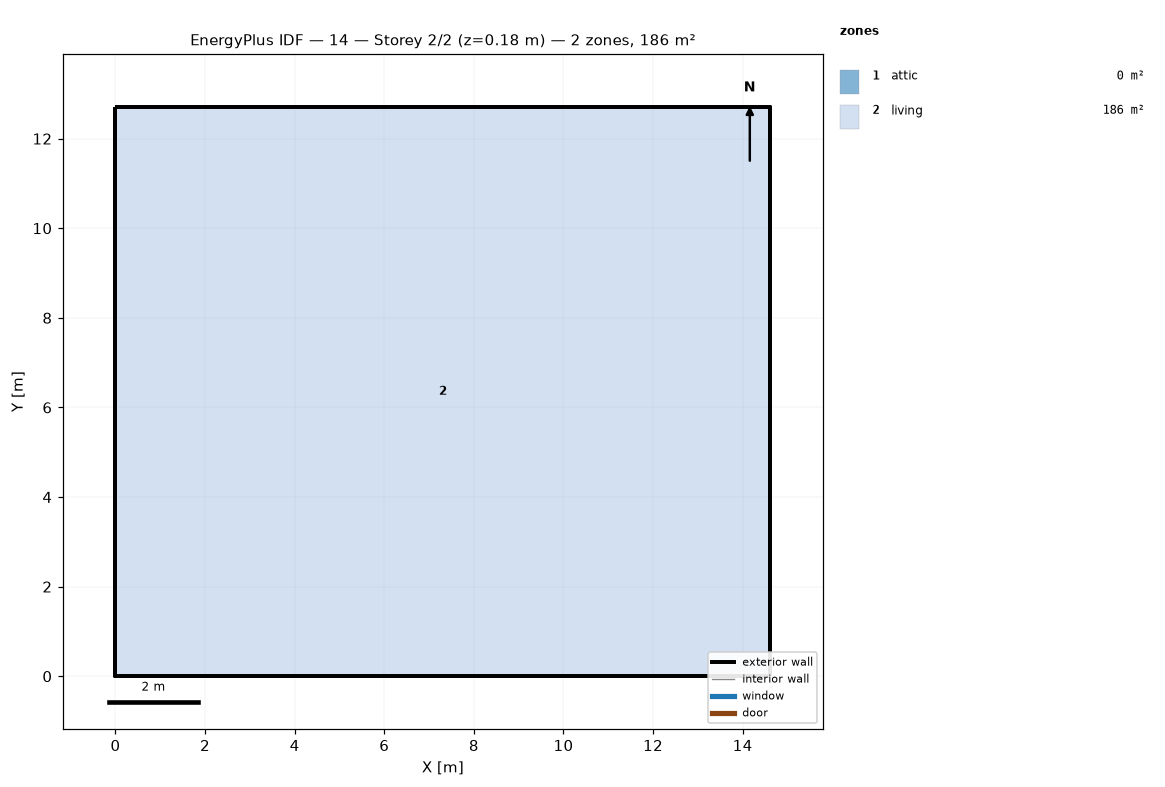
=== STOREY PLAN SPEC (per zone: floor XY polygon, exterior-wall plan segments, windows/doors) ===
zone 1: attic  (0.0 m²)
  exterior wall: (14.62, 0.00) – (14.62, 12.71) – (14.62, 6.36)  [19.1 m]
  exterior wall: (0.00, 12.71) – (0.00, 0.00) – (0.00, 6.36)  [19.1 m]
zone 2: living  (185.8 m²)
  floor: (0.00, 0.00) (0.00, 12.71) (14.62, 12.71) (14.62, 0.00)
  exterior wall: (0.00, 0.00) – (14.62, 0.00)  [14.6 m]
  exterior wall: (14.62, 0.00) – (14.62, 12.71)  [12.7 m]
  exterior wall: (14.62, 12.71) – (0.00, 12.71)  [14.6 m]
  exterior wall: (0.00, 12.71) – (0.00, 0.00)  [12.7 m]

=== DERIVED (storey summary) ===
Building: 14
Storey: 2 of 2  (floor level z = 0.18 m)
Storey gross floor area: 185.8 m²
Zones on this storey: 2
  - attic: floor 0.0 m²; exterior wall 38.1 m (17.4 m²); WWR 0.0%
  - living: floor 185.8 m²; exterior wall 54.7 m (149.9 m²); WWR 0.0%
Zone adjacency: (none detected)